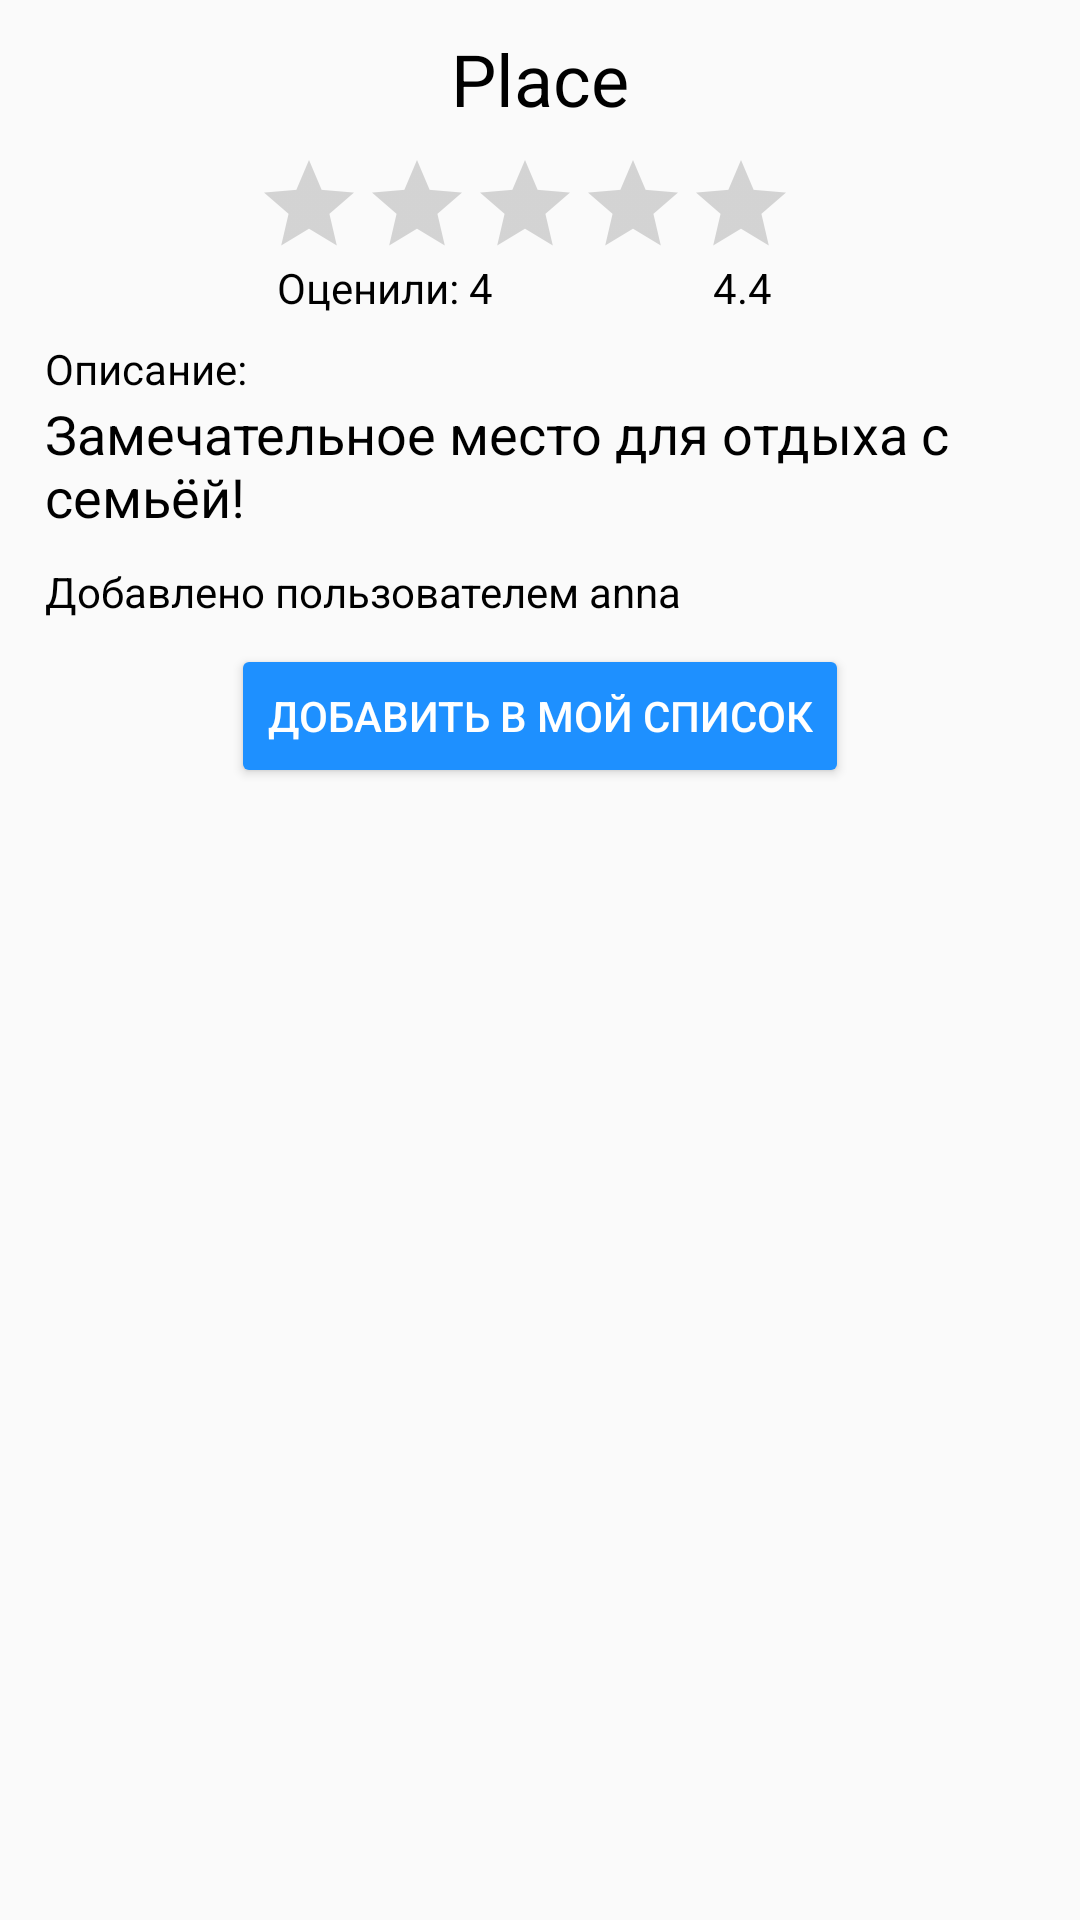

Reconstruct the res/layout file that produces this screen, plus the resources it refers to.
<!-- AndroidManifest.xml: application theme AppTheme -->
<!-- res/layout/popup_place.xml -->
<LinearLayout xmlns:android="http://schemas.android.com/apk/res/android"
        android:orientation="vertical"
        android:layout_width="wrap_content"
        android:layout_height="wrap_content"
        android:layout_margin="5dp">


        <RadioGroup
            android:id="@+id/radioGroup"
            android:layout_width="match_parent"
            android:layout_height="wrap_content"
            android:orientation="vertical"
            android:layout_marginBottom="10dp"
            android:layout_marginTop="10dp"
            android:layout_marginStart="5dp"
            android:layout_marginEnd="15dp">

            <TextView
                android:id="@+id/placeTextViewTitle"
                android:layout_width="wrap_content"
                android:minWidth="210dp"
                android:layout_height="wrap_content"
                android:text="Place"
                android:textSize="24sp"
                android:gravity="center"
                android:layout_marginStart="5dp"
                android:layout_marginBottom="8dp"
                android:layout_gravity="center_horizontal"
                android:textColor="@color/Black" />

            <TextView
                android:id="@+id/placeTextViewError"
                android:layout_width="match_parent"
                android:layout_height="wrap_content"
                android:textSize="15sp"
                android:visibility="gone"
                android:textColor="@color/colorAccent"
                android:layout_marginStart="20dp"
                android:layout_gravity="center_horizontal"
                android:text="TextView" />

            <RatingBar
                android:id="@+id/placeRatingBar"
                android:layout_width="wrap_content"
                android:layout_height="wrap_content"
                style="?android:attr/ratingBarStyleIndicator"
                android:isIndicator="false"
                android:numStars="5"
                android:stepSize="0.1"
                android:layout_gravity="center_horizontal" />

            <TextView
                android:id="@+id/placeTextViewRating"
                android:layout_width="wrap_content"
                android:layout_height="wrap_content"
                android:textSize="14sp"
                android:textColor="@color/Black"
                android:layout_gravity="center_horizontal"
                android:text="Оценили: 4                      4.4" />

            <TextView
                android:id="@+id/placeTextViewDescriptionStatic"
                android:layout_width="wrap_content"
                android:layout_height="wrap_content"
                android:layout_marginTop="8dp"
                android:layout_marginStart="10dp"
                android:layout_gravity="start"
                android:textSize="14sp"
                android:textColor="@color/Black"
                android:text="Описание:" />

            <TextView
                android:id="@+id/placeTextViewDescription"
                android:layout_width="wrap_content"
                android:layout_height="wrap_content"
                android:layout_marginStart="10dp"
                android:textSize="18sp"
                android:textColor="@color/Black"
                android:text="Замечательное место для отдыха с семьёй!" />

            <TextView
                android:id="@+id/placeTextViewAuthor"
                android:layout_width="wrap_content"
                android:layout_height="wrap_content"
                android:textSize="14sp"
                android:textColor="@color/Black"
                android:layout_marginTop="10dp"
                android:layout_marginStart="10dp"
                android:layout_gravity="start"
                android:text="Добавлено пользователем anna" />

            <Button
                android:id="@+id/placeAddButton"
                android:layout_width="wrap_content"
                android:layout_height="wrap_content"
                android:layout_marginTop="8dp"
                android:layout_marginStart="5dp"
                android:layout_gravity="center_horizontal"
                android:theme="@style/DefaultButton"
                android:textColor="@color/White"
                android:text="Добавить в мой список" />

        </RadioGroup>

</LinearLayout>
<!-- resources referenced by this layout -->
<resources>
  <color name="Black">#000000</color>
  <color name="White">#FFFFFF</color>
  <color name="colorAccent">#FF4081</color>
  <style name="DefaultButton" parent="Theme.AppCompat.Light">
          <item name="colorControlHighlight">@color/PowdedBlue</item>
          <item name="colorButtonNormal">@color/DodgerBlue</item>
      </style>
  <style name="AppTheme" parent="Theme.AppCompat.Light.NoActionBar">
          
          <item name="colorPrimary">@color/colorPrimary</item>
          <item name="colorPrimaryDark">@color/colorPrimaryDark</item>
          <item name="colorAccent">@color/colorAccent</item>
      </style>
  <color name="PowdedBlue">#B0E0E6</color>
  <color name="DodgerBlue">#1E90FF</color>
  <color name="colorPrimary">#3F51B5</color>
  <color name="colorPrimaryDark">#303F9F</color>
</resources>
